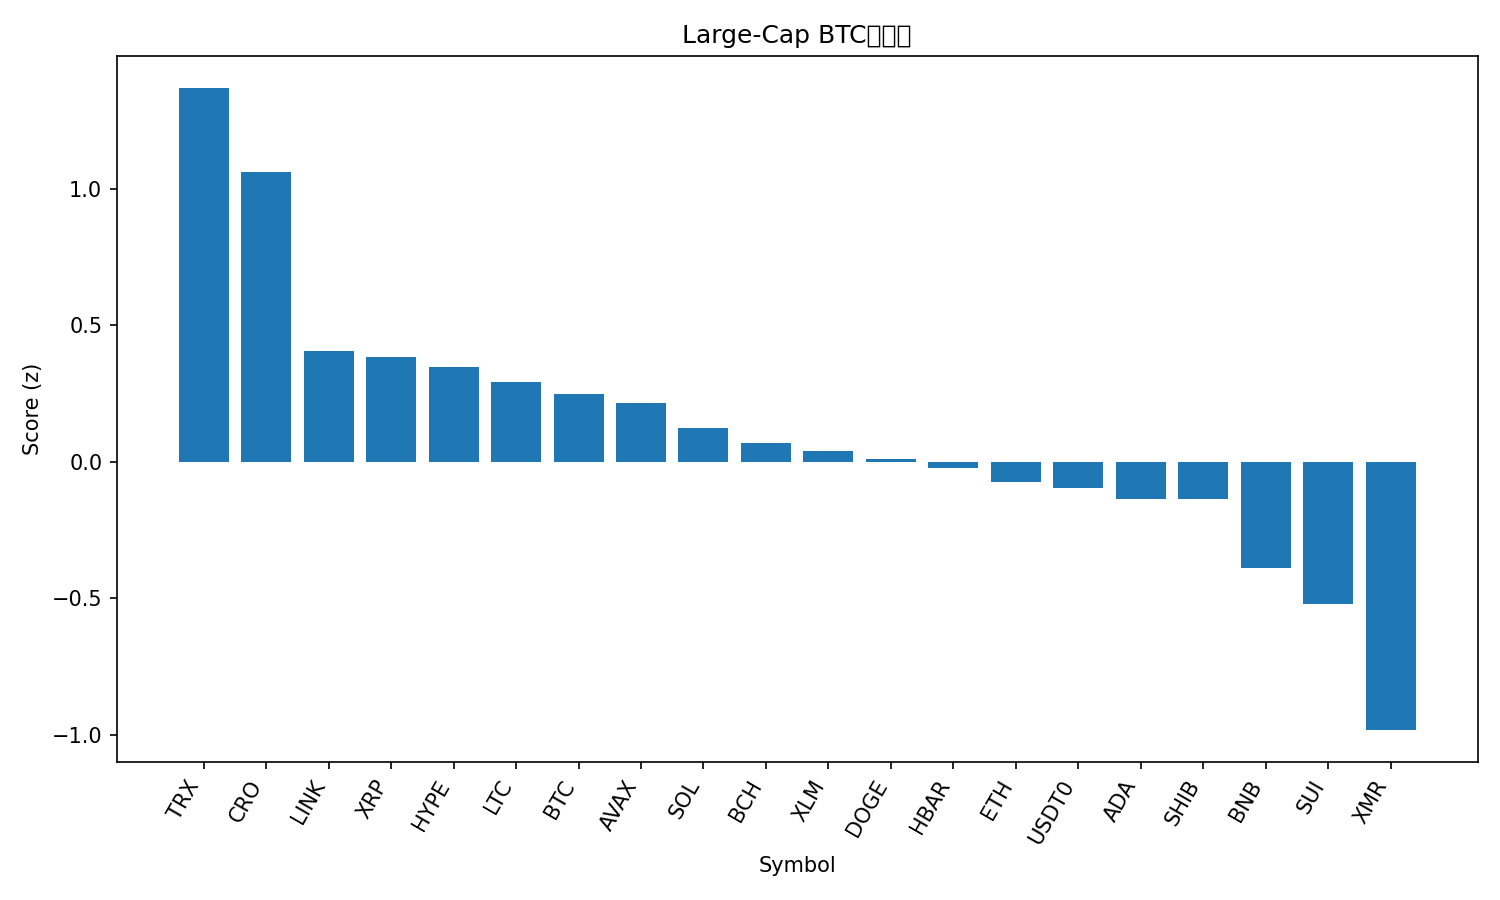

Data behind this chart, as committed beside it:
rank, name, symbol, price_btc, price_usd, pct_1h_btc, pct_24h_btc, pct_7d_btc, market_cap_rank, market_cap_usd, volume_usd, score
1, TRON, TRX, 2.67e-06, 0.2983, 0.9202, -5.131, -8.361, 10, 28249705738, 1317368198, 1.37
2, Cronos, CRO, 1.36e-06, 0.1512, 0.4721, 3.765, 0.6765, 35, 5461701897, 28815712, 1.064
3, Chainlink, LINK, 0.0001603, 17.89, 0.09124, 1.056, 2.757, 15, 12468553085, 570157903, 0.407
4, XRP, XRP, 2.28e-05, 2.54, 0.009026, 3.742, 3.776, 5, 152712350688, 4121694955, 0.3854
5, Hyperliquid, HYPE, 0.0003598, 40.14, 0.05187, -1.077, 8.375, 16, 10868259818, 280435139, 0.3491
6, Litecoin, LTC, 0.0008648, 96.49, 0.05315, -0.07949, 1.267, 28, 7377591406, 456477714, 0.2914
7, Bitcoin, BTC, 1.0, 111558, 0.0, 0.0, 0.0, 1, 2224309340879, 42168748429, 0.2483
8, Avalanche, AVAX, 0.0001736, 19.37, 0.09871, -1.063, -7.793, 26, 8261974684, 389462195, 0.2143
9, Solana, SOL, 0.001741, 194.2, -0.05675, 0.4768, -0.5163, 6, 106704201897, 5106032071, 0.125
10, Bitcoin Cash, BCH, 0.004554, 508.1, -0.1691, 3.356, 2.503, 20, 10135381905, 275853541, 0.06736
11, Stellar, XLM, 2.86e-06, 0.3193, -0.0943, 0.9518, -2.896, 19, 10224928614, 188740164, 0.03818
12, Dogecoin, DOGE, 1.78e-06, 0.1982, -0.1389, 0.3433, 1.509, 9, 30020513977, 1486432160, 0.008901
13, Hedera, HBAR, 1.52e-06, 0.1691, -0.1073, -0.6333, -2.209, 29, 7185945989, 180244965, -0.02398
14, Ethereum, ETH, 0.03523, 3930, -0.1621, -0.8374, -2.774, 2, 474309567961, 24857375565, -0.07536
15, USDT0, USDT0, 8.96e-06, 1.0, -0.1421, -0.3767, -4.127, 30, 7110115273, 328150124, -0.09479
16, Cardano, ADA, 5.84e-06, 0.6518, -0.2029, -0.06462, -0.8444, 11, 23836625316, 945912861, -0.1364
17, Shiba Inu, SHIB, 9.0885e-11, 1.014e-05, -0.1781, -0.7676, -1.983, 34, 5974825926, 113667040, -0.1367
18, BNB, BNB, 0.009977, 1113, -0.3009, -1.418, -5.213, 4, 154950116104, 1959149768, -0.3876
19, Sui, SUI, 2.235e-05, 2.49, -0.4581, 1.14, -2.504, 22, 9046021918, 727099335, -0.5209
20, Monero, XMR, 0.002915, 325.3, -0.7737, -0.7008, 4.702, 33, 6002041078, 143690174, -0.9836
21, Figure Heloc, FIGR_HELOC, 4.48e-06, 0.4998, -0.1129, -50.64, -51.95, 31, 6615383668, 15162870, -2.271
